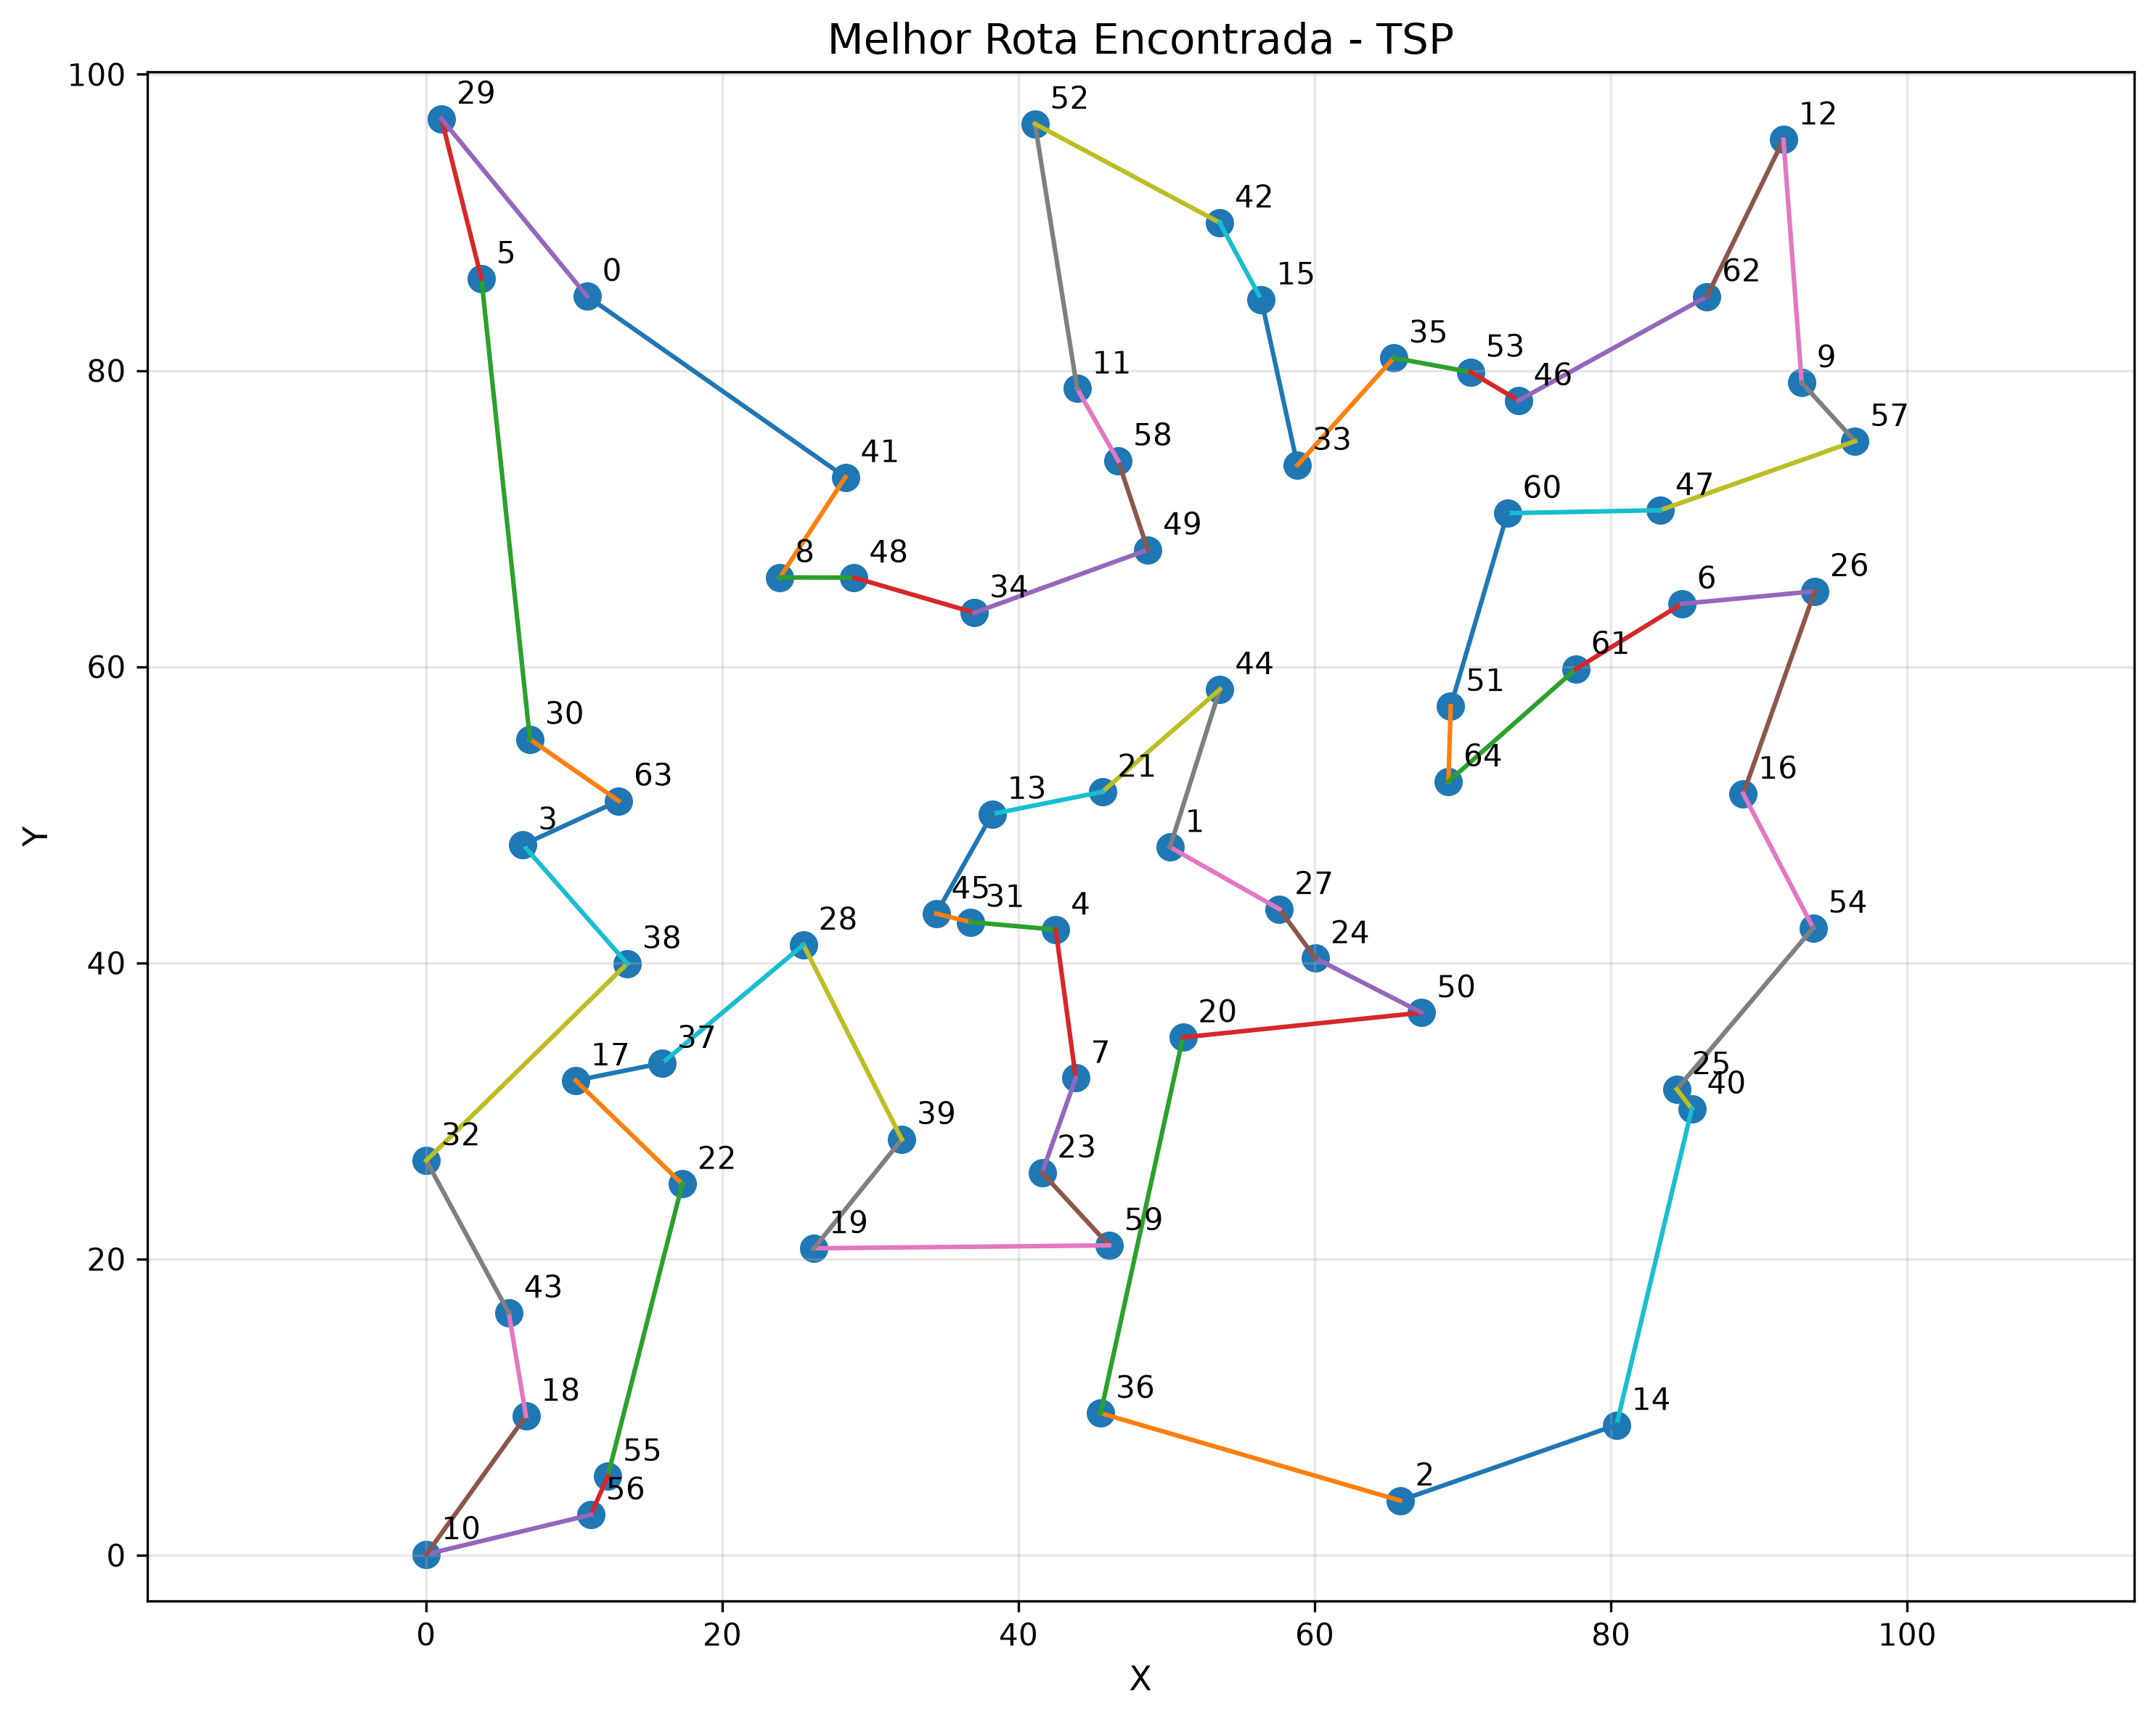

Data behind this chart, as committed beside it:
city_id, x, y, route_position
0, 10.88, 85.02, 0
41, 28.31, 72.8, 1
8, 23.9, 66.02, 2
48, 28.9, 66.01, 3
34, 37.02, 63.65, 4
49, 48.73, 67.89, 5
58, 46.73, 73.91, 6
11, 43.96, 78.78, 7
52, 41.12, 96.66, 8
42, 53.58, 89.99, 9
15, 56.39, 84.79, 10
33, 58.84, 73.61, 11
35, 65.34, 80.85, 12
53, 70.52, 79.9, 13
46, 73.75, 77.97, 14
62, 86.48, 85, 15
12, 91.65, 95.59, 16
9, 92.88, 79.18, 17
57, 96.48, 75.23, 18
47, 83.32, 70.57, 19
60, 73.01, 70.36, 20
51, 69.18, 57.34, 21
64, 69.02, 52.24, 22
61, 77.63, 59.84, 23
6, 84.79, 64.25, 24
26, 93.76, 65.09, 25
16, 88.93, 51.41, 26
54, 93.65, 42.36, 27
25, 84.44, 31.46, 28
40, 85.46, 30.15, 29
14, 80.37, 8.791, 30
2, 65.76, 3.689, 31
36, 45.55, 9.584, 32
20, 51.1, 34.97, 33
50, 67.22, 36.64, 34
24, 60.05, 40.31, 35
27, 57.62, 43.63, 36
1, 50.23, 47.82, 37
44, 53.6, 58.47, 38
21, 45.67, 51.55, 39
13, 38.23, 50.05, 40
45, 34.44, 43.32, 41
31, 36.76, 42.75, 42
4, 42.52, 42.24, 43
7, 43.87, 32.22, 44
23, 41.6, 25.83, 45
59, 46.12, 20.92, 46
19, 26.2, 20.72, 47
39, 32.12, 28.08, 48
28, 25.48, 41.22, 49
37, 15.95, 33.23, 50
17, 10.11, 32.05, 51
22, 17.3, 25.06, 52
55, 12.27, 5.342, 53
56, 11.14, 2.731, 54
10, 0.03214, 0.06192, 55
18, 6.748, 9.405, 56
43, 5.587, 16.37, 57
32, 0.02154, 26.65, 58
38, 13.58, 39.95, 59
... 5 more rows
